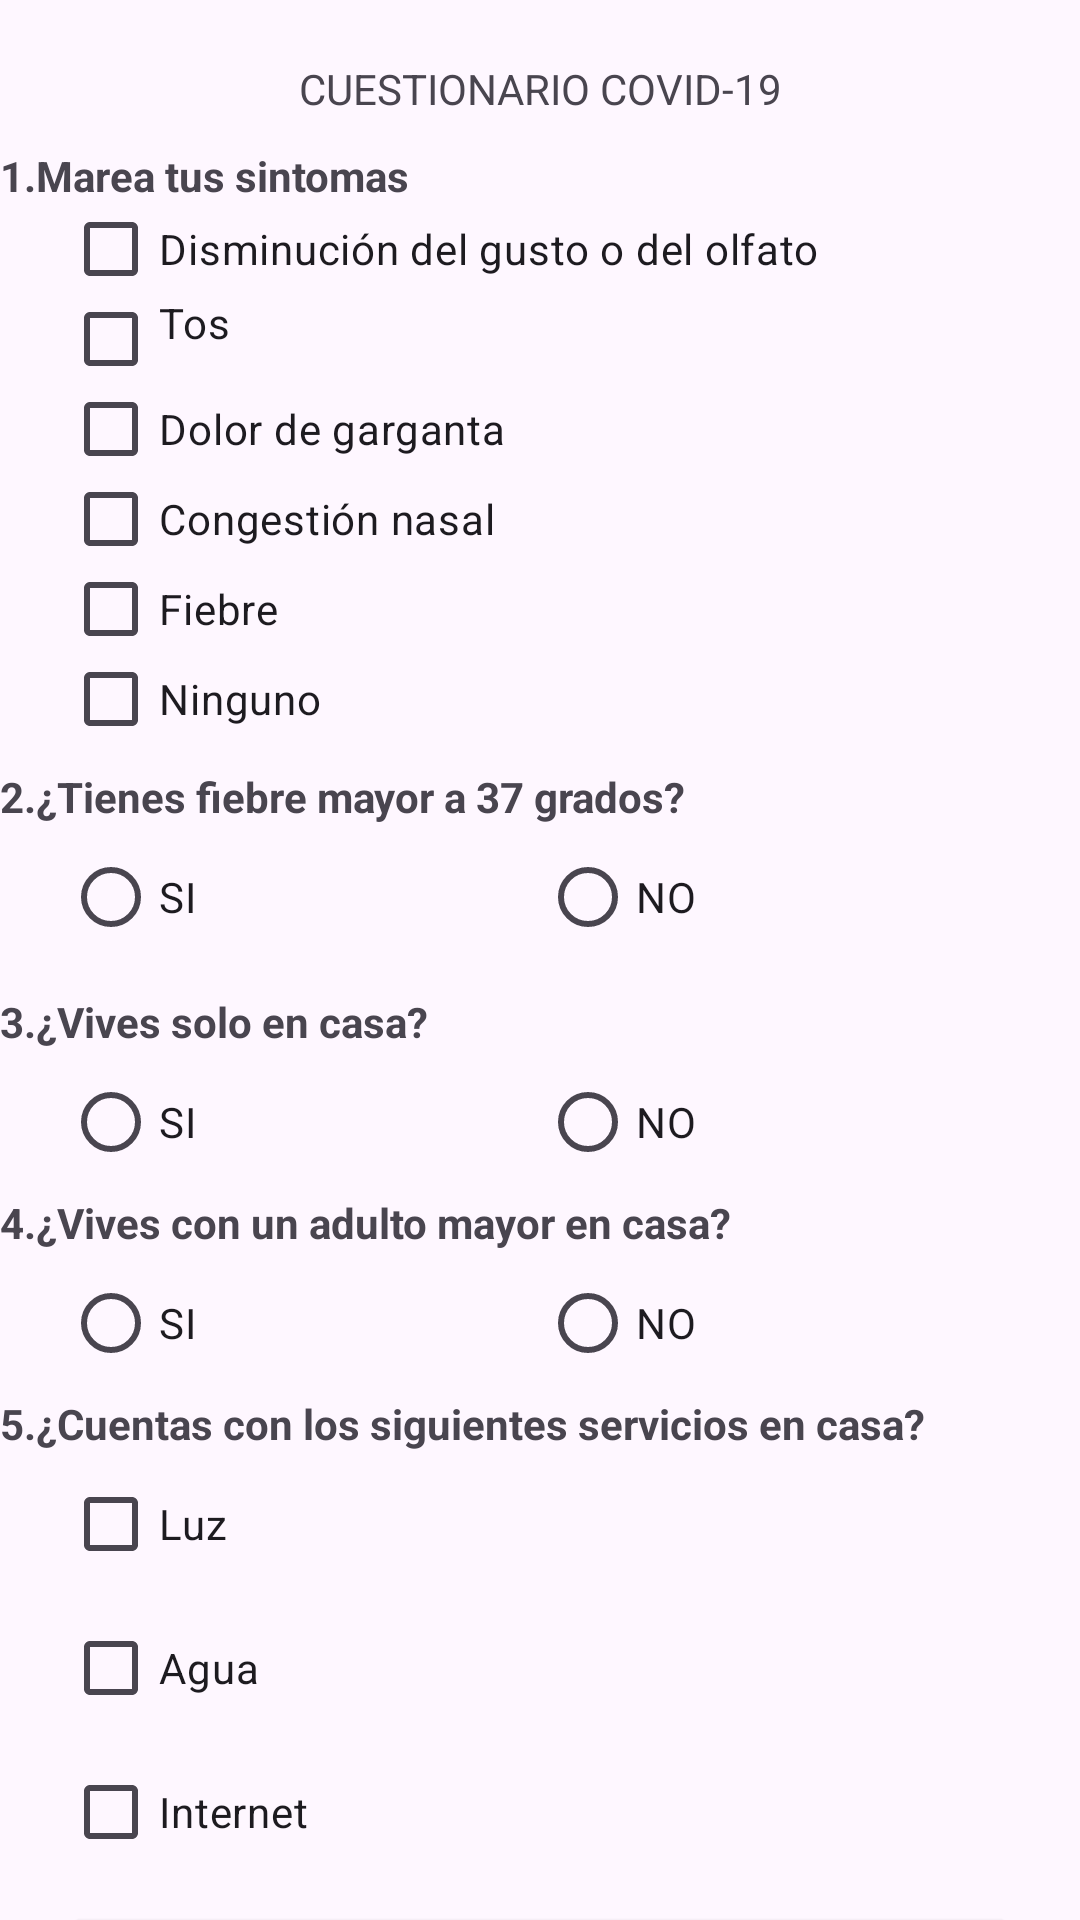

Layout XML and referenced resources for this Android screen:
<!-- AndroidManifest.xml: application theme Theme.AppZegarraJosue -->
<!-- res/layout/activity_form.xml -->
<?xml version="1.0" encoding="utf-8"?>
<androidx.constraintlayout.widget.ConstraintLayout xmlns:android="http://schemas.android.com/apk/res/android"
    xmlns:app="http://schemas.android.com/apk/res-auto"
    xmlns:tools="http://schemas.android.com/tools"
    android:layout_width="match_parent"
    android:layout_height="match_parent"
    tools:context=".FormActivity">

    <TextView
        android:id="@+id/textView"
        android:layout_width="wrap_content"
        android:layout_height="wrap_content"
        android:layout_marginTop="20dp"
        android:text="@string/valformcovid"
        app:layout_constraintEnd_toEndOf="parent"
        app:layout_constraintStart_toStartOf="parent"
        app:layout_constraintTop_toTopOf="parent" />

    <TextView
        android:id="@+id/textView2"
        android:layout_width="0dp"
        android:layout_height="wrap_content"
        android:layout_marginTop="10dp"
        android:text="@string/sintomas"
        android:textAlignment="viewStart"
        android:textStyle="bold"
        app:layout_constraintEnd_toEndOf="parent"
        app:layout_constraintStart_toStartOf="parent"
        app:layout_constraintTop_toBottomOf="@+id/textView" />

    <androidx.constraintlayout.widget.Guideline
        android:id="@+id/guideline3"
        android:layout_width="wrap_content"
        android:layout_height="wrap_content"
        android:orientation="vertical"
        app:layout_constraintGuide_begin="21dp" />

    <androidx.constraintlayout.widget.Guideline
        android:id="@+id/guideline4"
        android:layout_width="wrap_content"
        android:layout_height="wrap_content"
        android:orientation="vertical"
        app:layout_constraintGuide_end="21dp" />

    <TextView
        android:id="@+id/textView3"
        android:layout_width="0dp"
        android:layout_height="wrap_content"
        android:layout_marginTop="8dp"
        android:text="@string/f2"
        android:textAlignment="viewStart"
        android:textStyle="bold"
        app:layout_constraintEnd_toEndOf="parent"
        app:layout_constraintHorizontal_bias="0.285"
        app:layout_constraintStart_toStartOf="parent"
        app:layout_constraintTop_toBottomOf="@+id/linearLayout" />

    <LinearLayout
        android:id="@+id/linearLayout"
        android:layout_width="0dp"
        android:layout_height="wrap_content"
        android:orientation="vertical"
        app:layout_constraintEnd_toStartOf="@+id/guideline4"
        app:layout_constraintStart_toStartOf="@+id/guideline3"
        app:layout_constraintTop_toBottomOf="@+id/textView2">

        <CheckBox
            android:id="@+id/checkBox6"
            android:layout_width="match_parent"
            android:layout_height="30sp"
            android:text="@string/val1" />

        <CheckBox
            android:id="@+id/checkBox5"
            android:layout_width="match_parent"
            android:layout_height="30sp"
            android:text="@string/valtos" />

        <CheckBox
            android:id="@+id/checkBox4"
            android:layout_width="match_parent"
            android:layout_height="30sp"
            android:text="@string/Dolorg" />

        <CheckBox
            android:id="@+id/checkBox3"
            android:layout_width="match_parent"
            android:layout_height="30sp"
            android:text="@string/Congest" />

        <CheckBox
            android:id="@+id/checkBox"
            android:layout_width="match_parent"
            android:layout_height="30sp"
            android:text="@string/f" />

        <CheckBox
            android:id="@+id/checkBox2"
            android:layout_width="match_parent"
            android:layout_height="30sp"
            android:text="@string/n" />
    </LinearLayout>

    <RadioGroup
        android:id="@+id/radioGroup"
        android:layout_width="0dp"
        android:layout_height="wrap_content"
        android:orientation="horizontal"
        app:layout_constraintEnd_toStartOf="@+id/guideline4"
        app:layout_constraintStart_toStartOf="@+id/guideline3"
        app:layout_constraintTop_toBottomOf="@+id/textView3">

        <RadioButton
            android:id="@+id/radioButton"
            android:layout_width="match_parent"
            android:layout_height="wrap_content"
            android:layout_weight="1"
            android:text="@string/SI" />

        <RadioButton
            android:id="@+id/radioButton2"
            android:layout_width="match_parent"
            android:layout_height="wrap_content"
            android:layout_weight="1"
            android:text="@string/NO" />
    </RadioGroup>

    <TextView
        android:id="@+id/textView4"
        android:layout_width="0dp"
        android:layout_height="wrap_content"
        android:layout_marginTop="8dp"
        android:text="@string/v3"
        android:textAlignment="viewStart"
        android:textStyle="bold"
        app:layout_constraintEnd_toEndOf="parent"
        app:layout_constraintStart_toStartOf="parent"
        app:layout_constraintTop_toBottomOf="@+id/radioGroup" />

    <RadioGroup
        android:id="@+id/radioGroup2"
        android:layout_width="0dp"
        android:layout_height="wrap_content"
        android:orientation="horizontal"
        app:layout_constraintEnd_toStartOf="@+id/guideline4"
        app:layout_constraintStart_toStartOf="@+id/guideline3"
        app:layout_constraintTop_toBottomOf="@+id/textView4">

        <RadioButton
            android:id="@+id/radioButton3"
            android:layout_width="match_parent"
            android:layout_height="wrap_content"
            android:layout_weight="1"
            android:text="@string/SI" />

        <RadioButton
            android:id="@+id/radioButton4"
            android:layout_width="match_parent"
            android:layout_height="wrap_content"
            android:layout_weight="1"
            android:text="@string/NO" />
    </RadioGroup>

    <TextView
        android:id="@+id/textView5"
        android:layout_width="0dp"
        android:layout_height="wrap_content"
        android:text="@string/v4"
        android:textStyle="bold"
        app:layout_constraintEnd_toEndOf="parent"
        app:layout_constraintStart_toStartOf="parent"
        app:layout_constraintTop_toBottomOf="@+id/radioGroup2" />

    <RadioGroup
        android:id="@+id/radioGroup3"
        android:layout_width="0dp"
        android:layout_height="wrap_content"
        android:orientation="horizontal"
        app:layout_constraintEnd_toStartOf="@+id/guideline4"
        app:layout_constraintStart_toStartOf="@+id/guideline3"
        app:layout_constraintTop_toBottomOf="@+id/textView5">

        <RadioButton
            android:id="@+id/radioButton5"
            android:layout_width="match_parent"
            android:layout_height="wrap_content"
            android:layout_weight="1"
            android:text="@string/SI" />

        <RadioButton
            android:id="@+id/radioButton6"
            android:layout_width="match_parent"
            android:layout_height="wrap_content"
            android:layout_weight="1"
            android:text="@string/NO" />
    </RadioGroup>

    <TextView
        android:id="@+id/textView6"
        android:layout_width="0dp"
        android:layout_height="wrap_content"
        android:text="@string/v5"
        android:textStyle="bold"
        app:layout_constraintEnd_toEndOf="parent"
        app:layout_constraintStart_toStartOf="parent"
        app:layout_constraintTop_toBottomOf="@+id/radioGroup3" />

    <LinearLayout
        android:id="@+id/linearLayout2"
        android:layout_width="0dp"
        android:layout_height="wrap_content"
        android:orientation="vertical"
        app:layout_constraintEnd_toEndOf="parent"
        app:layout_constraintStart_toStartOf="@+id/guideline3"
        app:layout_constraintTop_toBottomOf="@+id/textView6">

        <CheckBox
            android:id="@+id/checkBox10"
            android:layout_width="match_parent"
            android:layout_height="wrap_content"
            android:text="@string/L" />

        <CheckBox
            android:id="@+id/checkBox9"
            android:layout_width="match_parent"
            android:layout_height="wrap_content"
            android:text="@string/a" />

        <CheckBox
            android:id="@+id/checkBox8"
            android:layout_width="match_parent"
            android:layout_height="wrap_content"
            android:text="@string/Internet" />

        <CheckBox
            android:id="@+id/checkBox7"
            android:layout_width="match_parent"
            android:layout_height="wrap_content"
            android:text="@string/Cable" />
    </LinearLayout>

    <Button
        android:id="@+id/button"
        android:layout_width="0dp"
        android:layout_height="wrap_content"
        android:text="@string/Resolver"
        app:layout_constraintBottom_toBottomOf="parent"
        app:layout_constraintEnd_toStartOf="@+id/guideline4"
        app:layout_constraintStart_toStartOf="@+id/guideline3"
        app:layout_constraintTop_toBottomOf="@+id/linearLayout2" />

</androidx.constraintlayout.widget.ConstraintLayout>
<!-- resources referenced by this layout -->
<resources>
  <string name="Cable">Cable</string>
  <string name="Congest">Congestión nasal</string>
  <string name="Dolorg">Dolor de garganta</string>
  <string name="Internet">Internet</string>
  <string name="L">Luz</string>
  <string name="NO">NO\t</string>
  <string name="Resolver">Resolver</string>
  <string name="SI">SI</string>
  <string name="a">Agua</string>
  <string name="f">Fiebre</string>
  <string name="f2">2.¿Tienes fiebre mayor a 37 grados?</string>
  <string name="n">Ninguno</string>
  <string name="sintomas">1.Marea tus sintomas</string>
  <string name="v3">3.¿Vives solo en casa?</string>
  <string name="v4">4.¿Vives con un adulto mayor en casa?</string>
  <string name="v5">5.¿Cuentas con los siguientes servicios en casa?</string>
  <string name="val1">Disminución del gusto o del olfato</string>
  <string name="valformcovid">CUESTIONARIO COVID-19</string>
  <string name="valtos">Tos\n</string>
  <style name="Theme.AppZegarraJosue" parent="Base.Theme.AppZegarraJosue" />
  <style name="Base.Theme.AppZegarraJosue" parent="Theme.Material3.DayNight.NoActionBar">
          
          
      </style>
</resources>
